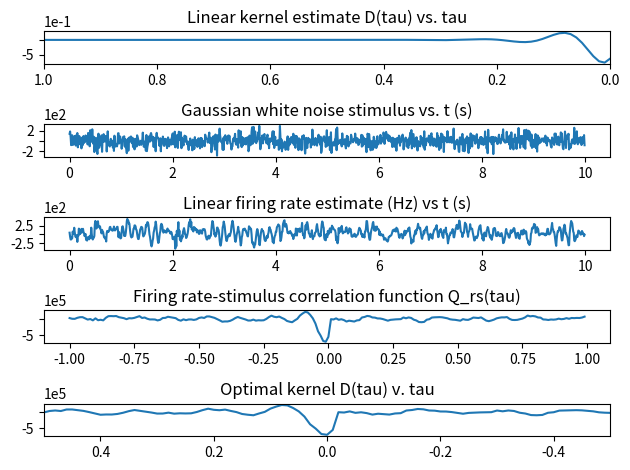

Write Python code to recreate this figure.
import numpy as np
import matplotlib.pyplot as plt

'''
Ch 2, Ex. 1.
Predicts the response of a neuron of the
electrosensory lateral-line lobe to an
approximate Gaussian white noise stimulus.

Computes firing rate, and the firing rate-stimulus
correlation function.
'''

r0 = 50 # Hz

# linear kernel function
def D(tau):
   return -1*np.cos(2*np.pi*(tau-.020)/.140)*np.exp(-1*tau/.060) # Hz/s
d = lambda tau: D(tau)
   
# approximate Gaussian white noise stimulus
dt = .010 # ms
a = 1 # from Q_{ss}(tau) = a*dirac(tau)
T = 10 # total stimulus duration
t = np.arange(0.0, T, dt)
stim = np.random.normal(loc=0, scale=(a/dt), size=(int(T/dt),))
kernel = d(t)

# firing rate estimate
# r = r0 + np.convolve(kernel, stim, mode='same')
def rate(t):
    sum = 0
    for tau in np.arange(0, t, dt):
        sum += D(tau)*stim[int((t-tau)/dt)]
    return r0 + sum
r = np.vectorize(rate)
firing_rate = r(t)

# plot d(t) in reverse, stim(t), and r(t)
fig, axs = plt.subplots(5)
axs[0].plot(t, kernel)
axs[0].set_xlim(0, 1)
axs[0].invert_xaxis()
axs[0].set_title('Linear kernel estimate D(tau) vs. tau')
axs[1].plot(t, stim)
axs[1].set_title('Gaussian white noise stimulus vs. t (s)')
axs[2].plot(t, firing_rate)
axs[2].set_title('Linear firing rate estimate (Hz) vs t (s)')

# firing rate-stimulus correlation function
def q_rs(tau):
    sum = 0
    for t in np.arange(0, T, dt):
        sum += firing_rate[int(t/dt)]*stim[int((t+tau)/dt)%int(T/dt)]
    return sum / T
corr_tau = np.arange(-1, 1, dt)
Q_rs = np.vectorize(q_rs)
Q_rs_vals = Q_rs(corr_tau)
axs[3].plot(corr_tau, Q_rs_vals)
axs[3].set_title('Firing rate-stimulus correlation function Q_rs(tau)')

# optimal kernel (compared to D)
D_optimal = Q_rs_vals[::-1]/a 

axs[4].plot(corr_tau, D_optimal)
axs[4].set_xlim(-.5,.5)
axs[4].invert_xaxis()
axs[4].set_title('Optimal kernel D(tau) v. tau')

for ax in axs:
    ax.ticklabel_format(style='sci', axis='y', scilimits=(0,0))
    ax.locator_params(axis='y', nbins=4)
    for label in ax.yaxis.get_ticklabels()[::2]:
        label.set_visible(False)
        label.set_fontsize(5)

fig.tight_layout()
plt.show()
